Labelled photos from "dataset_v1_new", an image-classification folder in Shinecchi/HairBaldness. The possible labels are: bald, balding, healthy, mild thinning, moderate thinning, severe thinning.

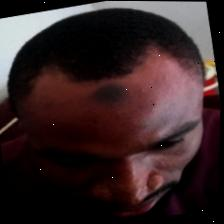
Label: mild thinning

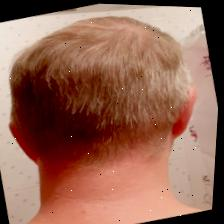
Label: moderate thinning

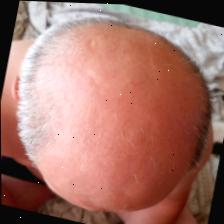
Label: balding

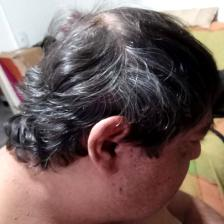
Label: healthy

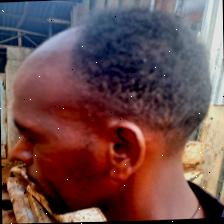
Label: severe thinning

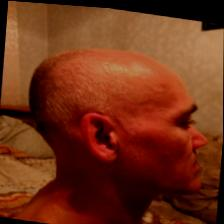
Label: bald
